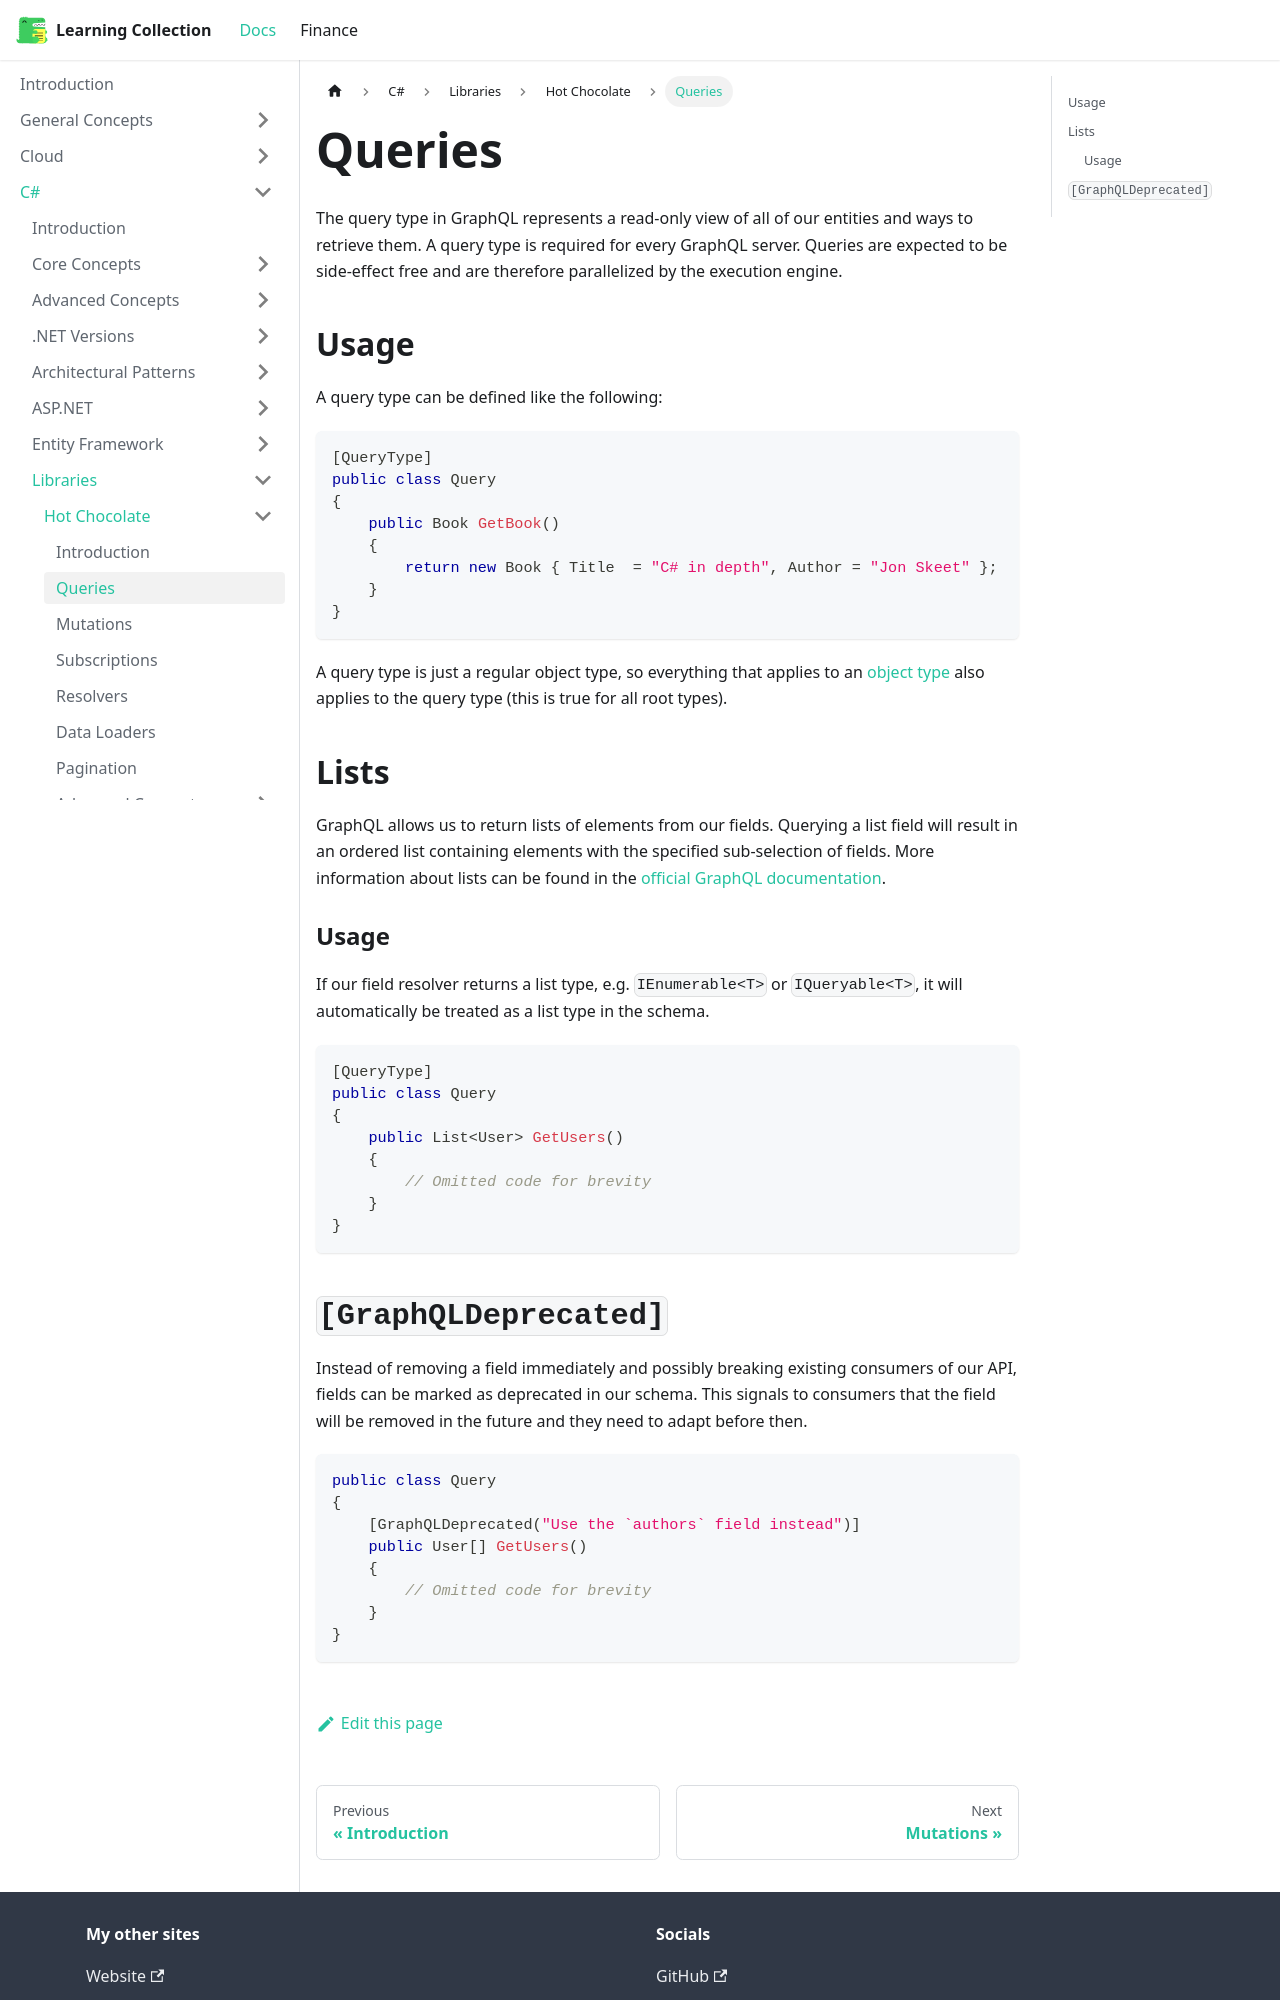

repository: RobinTTY/LearningCollection · page: csharp/libraries/hot-chocolate/queries.html · generator: docusaurus

---
id: queries
title: Queries
sidebar_position: 2
---

The query type in GraphQL represents a read-only view of all of our entities and ways to retrieve them.
A query type is required for every GraphQL server.
Queries are expected to be side-effect free and are therefore parallelized by the execution engine.

## Usage

A query type can be defined like the following:

```csharp
[QueryType]
public class Query
{
    public Book GetBook()
    {
        return new Book { Title  = "C# in depth", Author = "Jon Skeet" };
    }
}
```

A query type is just a regular object type, so everything that applies to an [object type](https://chillicream.com/docs/hotchocolate/v13/defining-a-schema/object-types) also applies to the query type (this is true for all root types).

## Lists

GraphQL allows us to return lists of elements from our fields.
Querying a list field will result in an ordered list containing elements with the specified sub-selection of fields.
More information about lists can be found in the [official GraphQL documentation](https://graphql.org/learn/schema/#lists-and-non-null).

### Usage

If our field resolver returns a list type, e.g. `IEnumerable<T>` or `IQueryable<T>`, it will automatically be treated as a list type in the schema.

```csharp
[QueryType]
public class Query
{
    public List<User> GetUsers()
    {
        // Omitted code for brevity
    }
}
```
